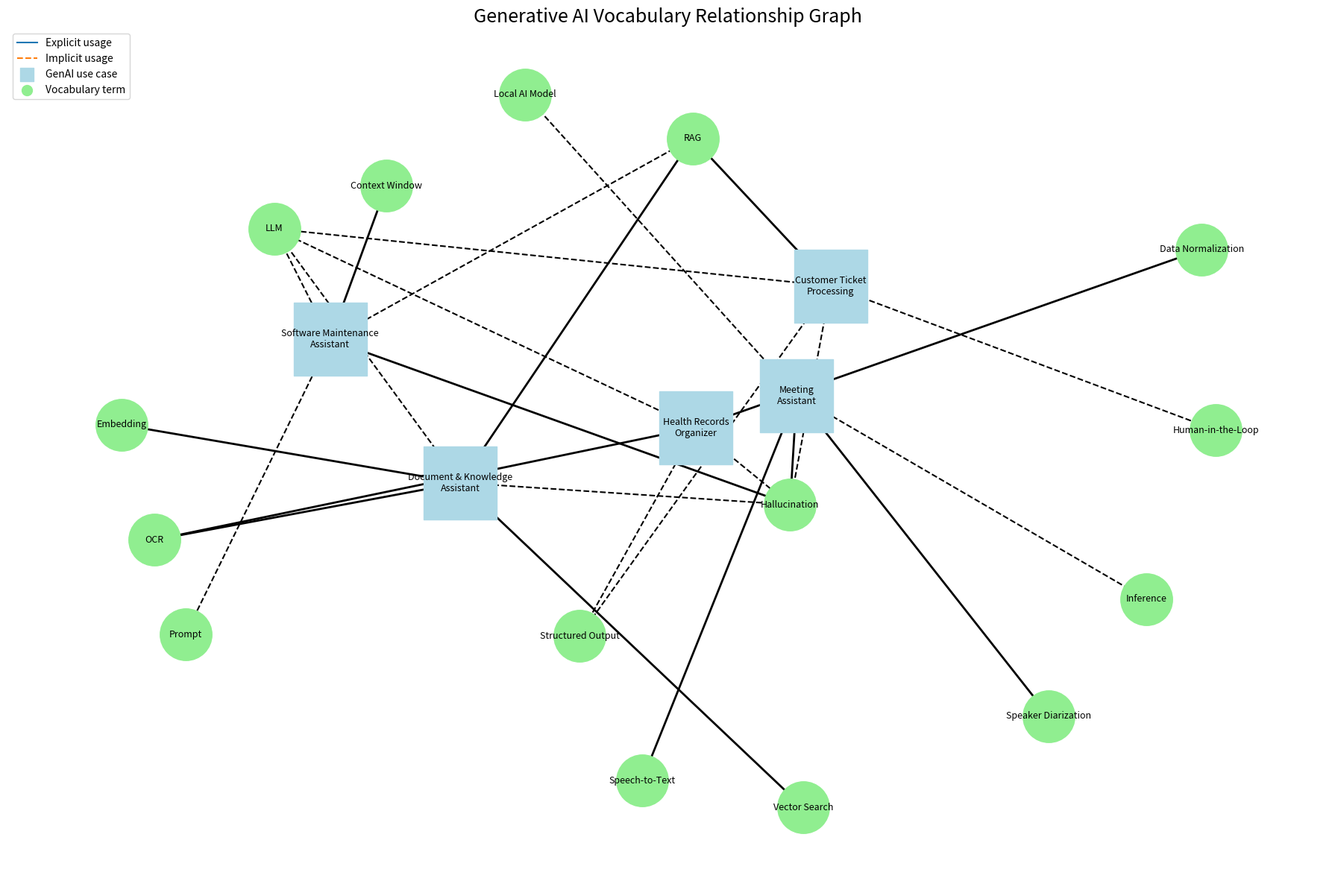

Source code (Python):
import matplotlib.pyplot as plt
import networkx as nx


# GenAI use cases from research.md
use_cases = [
    "Meeting\nAssistant",
    "Health Records\nOrganizer",
    "Document & Knowledge\nAssistant",
    "Software Maintenance\nAssistant",
    "Customer Ticket\nProcessing",
]

# Terms from vocabulary.md
terms = [
    "LLM",
    "Hallucination",
    "Prompt",
    "Context Window",
    "Speech-to-Text",
    "Speaker Diarization",
    "OCR",
    "RAG",
    "Embedding",
    "Vector Search",
    "Inference",
    "Local AI Model",
    "Data Normalization",
    "Structured Output",
    "Human-in-the-Loop",
]


# Connections between vocabulary and use cases.
# Third value:
# "explicit" = term is directly mentioned in the research
# "implicit" = concept is used, but the exact term is not written
connections = [
    ("Speech-to-Text", "Meeting\nAssistant", "explicit"),
    ("Speaker Diarization", "Meeting\nAssistant", "explicit"),
    ("Local AI Model", "Meeting\nAssistant", "implicit"),
    ("Hallucination", "Meeting\nAssistant", "explicit"),
    ("Inference", "Meeting\nAssistant", "implicit"),

    ("OCR", "Health Records\nOrganizer", "explicit"),
    ("Data Normalization", "Health Records\nOrganizer", "explicit"),
    ("Hallucination", "Health Records\nOrganizer", "implicit"),
    ("Structured Output", "Health Records\nOrganizer", "implicit"),
    ("LLM", "Health Records\nOrganizer", "implicit"),

    ("OCR", "Document & Knowledge\nAssistant", "explicit"),
    ("RAG", "Document & Knowledge\nAssistant", "explicit"),
    ("Embedding", "Document & Knowledge\nAssistant", "explicit"),
    ("Vector Search", "Document & Knowledge\nAssistant", "explicit"),
    ("LLM", "Document & Knowledge\nAssistant", "implicit"),
    ("Hallucination", "Document & Knowledge\nAssistant", "implicit"),

    ("Context Window", "Software Maintenance\nAssistant", "explicit"),
    ("LLM", "Software Maintenance\nAssistant", "implicit"),
    ("Prompt", "Software Maintenance\nAssistant", "implicit"),
    ("Hallucination", "Software Maintenance\nAssistant", "explicit"),
    ("RAG", "Software Maintenance\nAssistant", "implicit"),

    ("RAG", "Customer Ticket\nProcessing", "explicit"),
    ("Structured Output", "Customer Ticket\nProcessing", "implicit"),
    ("Human-in-the-Loop", "Customer Ticket\nProcessing", "implicit"),
    ("Hallucination", "Customer Ticket\nProcessing", "implicit"),
    ("LLM", "Customer Ticket\nProcessing", "implicit"),
]


# Create graph
graph = nx.Graph()

for use_case in use_cases:
    graph.add_node(use_case, node_type="use_case")

for term in terms:
    graph.add_node(term, node_type="term")

for term, use_case, usage_type in connections:
    graph.add_edge(term, use_case, usage_type=usage_type)


# Layout
plt.figure(figsize=(18, 12))

pos = nx.spring_layout(
    graph,
    seed=42,
    k=1.5
)


# Separate nodes
use_case_nodes = [
    node
    for node, data in graph.nodes(data=True)
    if data["node_type"] == "use_case"
]

term_nodes = [
    node
    for node, data in graph.nodes(data=True)
    if data["node_type"] == "term"
]


# Draw nodes
nx.draw_networkx_nodes(
    graph,
    pos,
    nodelist=use_case_nodes,
    node_size=5000,
    node_shape="s",
    node_color="lightblue"
)

nx.draw_networkx_nodes(
    graph,
    pos,
    nodelist=term_nodes,
    node_size=2500,
    node_color="lightgreen"
)


# Separate explicit and implicit edges
explicit_edges = [
    (u, v)
    for u, v, data in graph.edges(data=True)
    if data["usage_type"] == "explicit"
]

implicit_edges = [
    (u, v)
    for u, v, data in graph.edges(data=True)
    if data["usage_type"] == "implicit"
]


# Explicit = solid line
nx.draw_networkx_edges(
    graph,
    pos,
    edgelist=explicit_edges,
    width=2,
    style="solid",
)

# Implicit = dashed line
nx.draw_networkx_edges(
    graph,
    pos,
    edgelist=implicit_edges,
    width=1.5,
    style="dashed",
)


# Labels
nx.draw_networkx_labels(
    graph,
    pos,
    font_size=9,
)


# Legend
plt.plot([], [], linestyle="solid", label="Explicit usage")
plt.plot([], [], linestyle="dashed", label="Implicit usage")
plt.scatter([], [], s=150, marker="s",
            color="lightblue", label="GenAI use case")

plt.scatter([], [], s=100, marker="o",
            color="lightgreen", label="Vocabulary term")

plt.legend(loc="upper left")

plt.title(
    "Generative AI Vocabulary Relationship Graph",
    fontsize=18
)

plt.axis("off")
plt.tight_layout()

# Save PNG
plt.savefig(
    "vocabulary-graph.png",
    dpi=300,
    bbox_inches="tight"
)

print("Graph successfully saved as vocabulary-graph.png")

plt.show()
